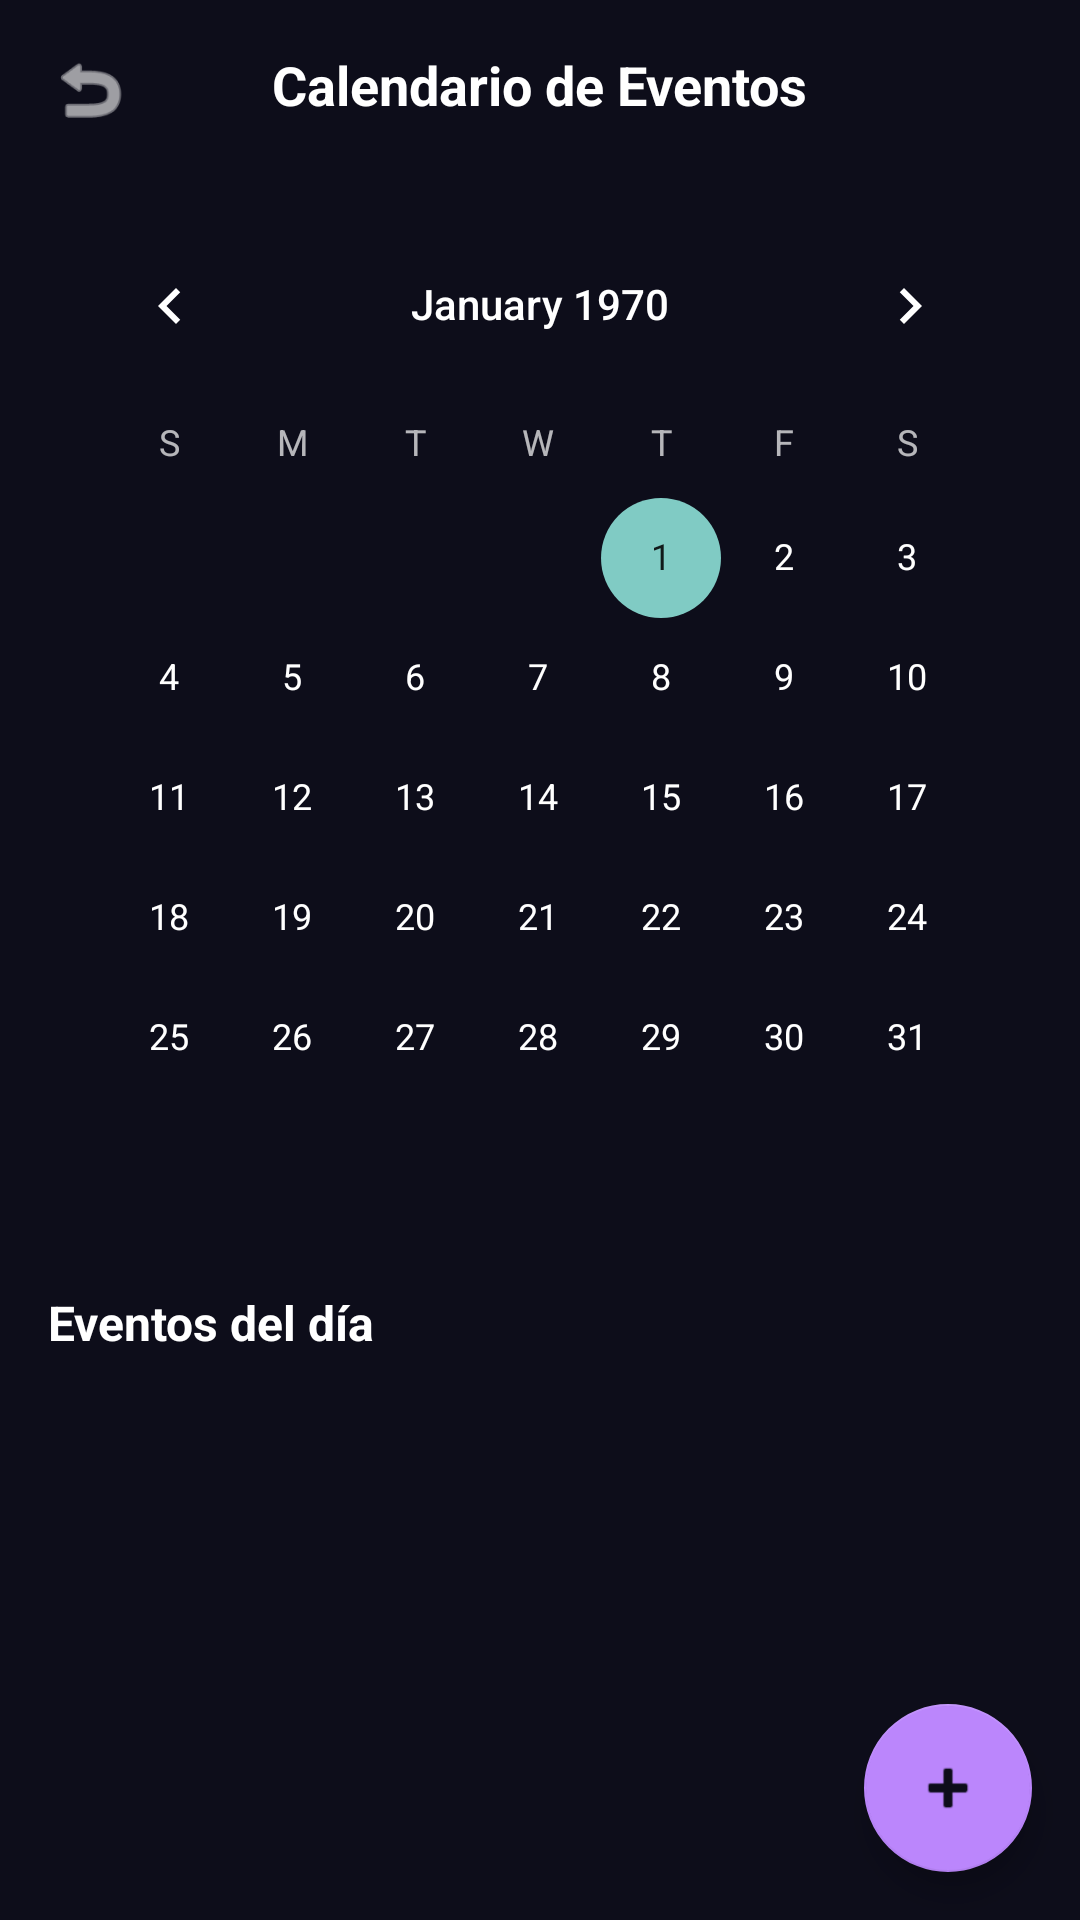

Produce the Android XML layout that renders to this screen, including the resource entries it uses.
<!-- AndroidManifest.xml: application theme Theme.Poolmanager -->
<!-- res/layout/activity_calendar.xml -->
<?xml version="1.0" encoding="utf-8"?>
<androidx.coordinatorlayout.widget.CoordinatorLayout xmlns:android="http://schemas.android.com/apk/res/android"
    xmlns:app="http://schemas.android.com/apk/res-auto"
    android:layout_width="match_parent"
    android:layout_height="match_parent"
    android:background="#0D0D1A">

    <LinearLayout
        android:layout_width="match_parent"
        android:layout_height="match_parent"
        android:orientation="vertical"
        android:padding="16dp">

        <RelativeLayout
            android:layout_width="match_parent"
            android:layout_height="wrap_content">
            <ImageView
                android:id="@+id/iv_back"
                android:layout_width="28dp"
                android:layout_height="28dp"
                android:src="@android:drawable/ic_menu_revert"
                app:tint="#FFFFFF" />
            <TextView
                android:layout_width="wrap_content"
                android:layout_height="wrap_content"
                android:layout_centerHorizontal="true"
                android:text="Calendario de Eventos"
                android:textColor="#FFFFFF"
                android:textSize="18sp"
                android:textStyle="bold" />
        </RelativeLayout>

        <CalendarView
            android:id="@+id/calendarView"
            android:layout_width="match_parent"
            android:layout_height="wrap_content"
            android:layout_marginTop="24dp"
            android:theme="@style/Theme.AppCompat" />

        <TextView
            android:layout_width="wrap_content"
            android:layout_height="wrap_content"
            android:layout_marginTop="24dp"
            android:text="Eventos del día"
            android:textColor="#FFFFFF"
            android:textSize="16sp"
            android:textStyle="bold" />

        <androidx.recyclerview.widget.RecyclerView
            android:id="@+id/rv_events"
            android:layout_width="match_parent"
            android:layout_height="0dp"
            android:layout_weight="1"
            android:layout_marginTop="16dp" />

    </LinearLayout>

    <com.google.android.material.floatingactionbutton.FloatingActionButton
        android:id="@+id/fab_add_event"
        android:layout_width="wrap_content"
        android:layout_height="wrap_content"
        android:layout_gravity="bottom|end"
        android:layout_margin="16dp"
        android:src="@android:drawable/ic_input_add"
        app:backgroundTint="#BB86FC"
        app:tint="#0D0D1A" />

</androidx.coordinatorlayout.widget.CoordinatorLayout>
<!-- resources referenced by this layout -->
<resources>
  <style name="Theme.Poolmanager" parent="Theme.MaterialComponents.DayNight.NoActionBar">
          
          <item name="colorPrimary">@color/primary_purple</item>
          <item name="colorPrimaryVariant">@color/primary_purple</item>
          <item name="colorOnPrimary">@color/white</item>
          
          <item name="colorSecondary">@color/accent_green</item>
          <item name="colorSecondaryVariant">@color/accent_green</item>
          <item name="colorOnSecondary">@color/black</item>
          
          <item name="android:statusBarColor">@color/background_dark</item>
          <item name="android:windowBackground">@color/background_dark</item>
          
      </style>
  <color name="primary_purple">#7C4DFF</color>
  <color name="white">#FFFFFFFF</color>
  <color name="accent_green">#00C853</color>
  <color name="black">#FF000000</color>
  <color name="background_dark">#0A0A0A</color>
</resources>
